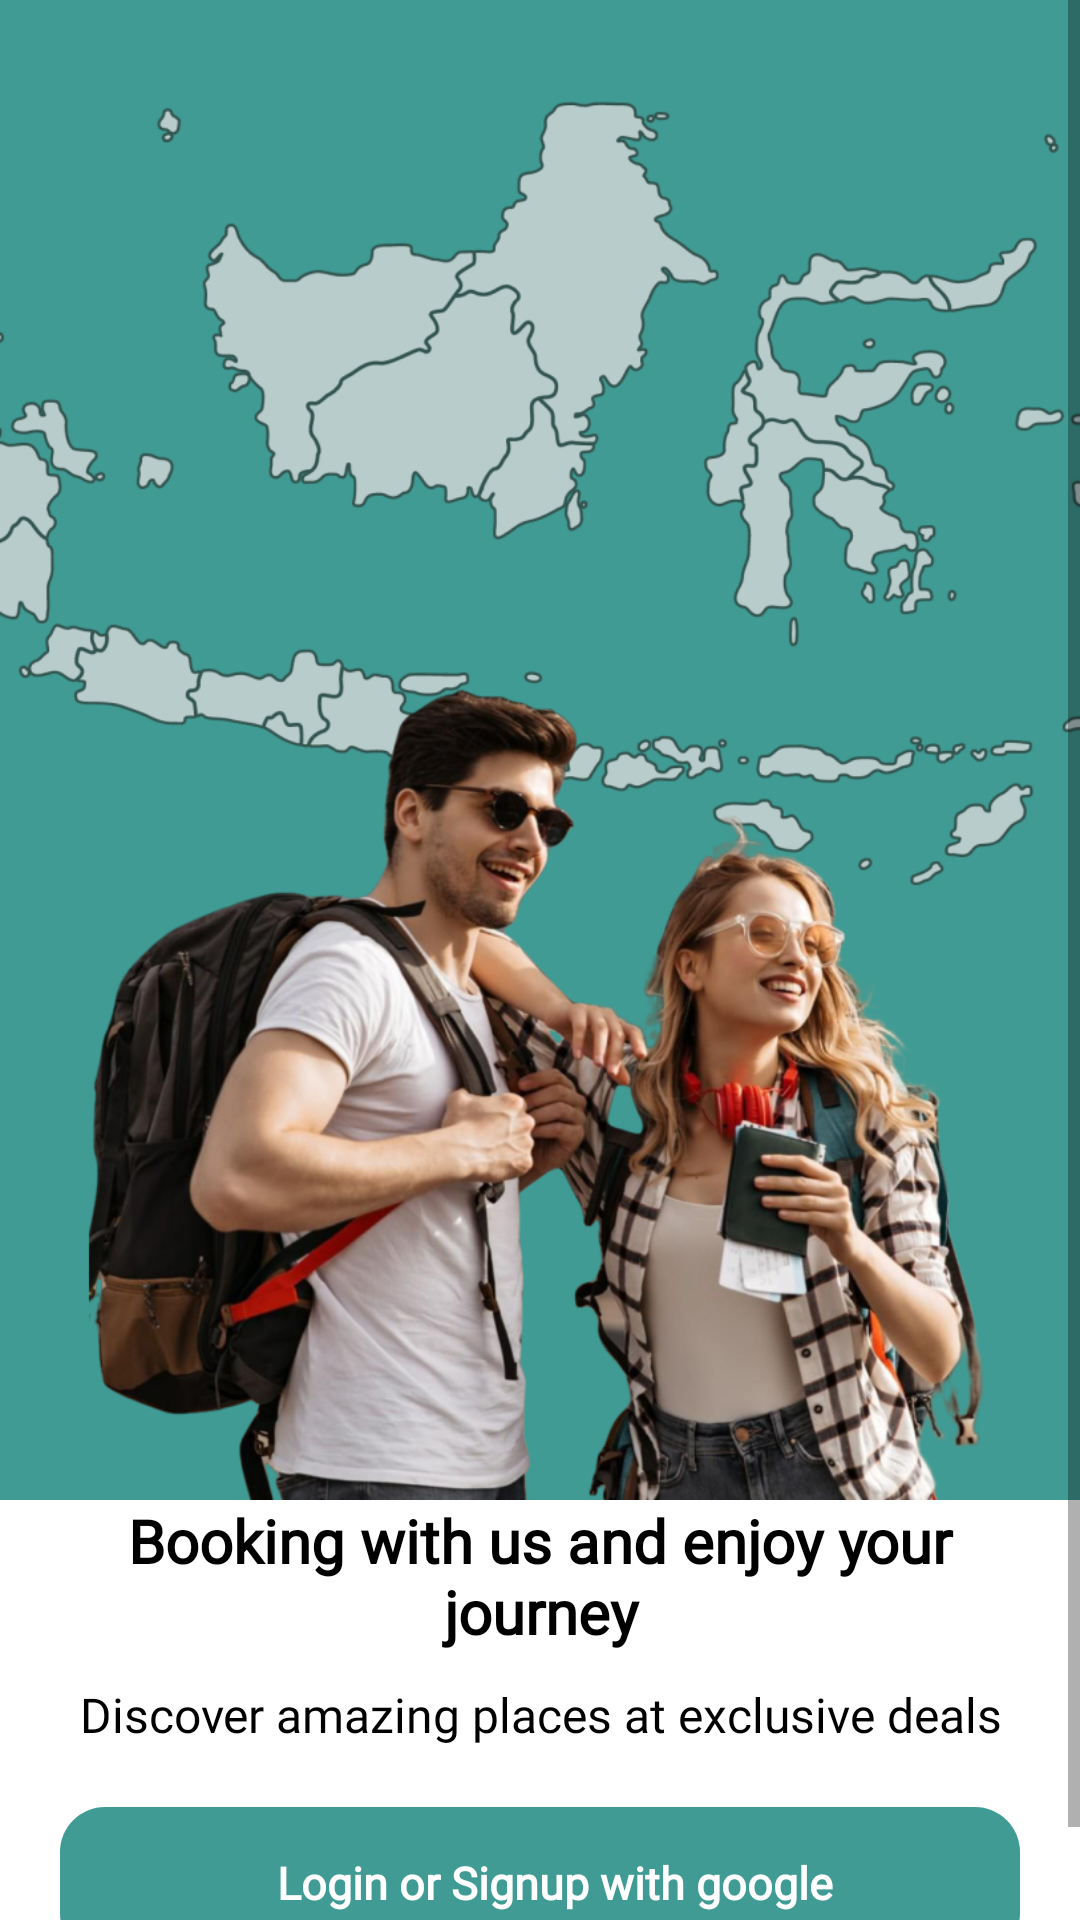

Write the Android layout XML for this screen, with the resource values it uses.
<!-- AndroidManifest.xml: application theme Theme.Travel -->
<!-- res/layout/activity_login_signup.xml -->
<?xml version="1.0" encoding="utf-8"?>
<androidx.constraintlayout.widget.ConstraintLayout xmlns:android="http://schemas.android.com/apk/res/android"
    xmlns:app="http://schemas.android.com/apk/res-auto"
    xmlns:tools="http://schemas.android.com/tools"
    android:layout_width="match_parent"
    android:layout_height="match_parent"
    tools:context=".LoginSignupActivity">

    <ImageView
        android:id="@+id/imageViewSmallBanner"
        android:layout_width="match_parent"
        android:layout_height="500dp"
        android:scaleType="centerCrop"
        android:largeHeap="true"
        android:src="@drawable/login_bg"
        app:layout_constraintTop_toTopOf="parent"
        app:layout_constraintLeft_toLeftOf="parent"
        app:layout_constraintRight_toRightOf="parent"/>

    <ScrollView
        android:layout_width="match_parent"
        android:layout_height="0dp"
        app:layout_constraintBottom_toBottomOf="parent"
        app:layout_constraintEnd_toEndOf="parent"
        app:layout_constraintStart_toStartOf="@+id/imageViewSmallBanner"
        app:layout_constraintTop_toTopOf="parent">
        <LinearLayout
            android:id="@+id/textViewHighlightTitle"
            android:layout_width="match_parent"
            android:layout_height="match_parent"
            android:layout_marginTop="480dp"
            android:padding="20dp"
            android:background="@drawable/layout_login"
            android:orientation="vertical"
            android:gravity="center"
            >

            <TextView
                android:layout_width="wrap_content"
                android:layout_height="wrap_content"
                android:text="Booking with us and enjoy your journey"
                android:textAlignment="center"
                android:fontFamily="@font/nexa_bold"
                android:textStyle="bold"
                android:textSize="20sp"
                android:textColor="@color/black" />

            <TextView
                android:layout_width="wrap_content"
                android:layout_height="wrap_content"
                android:text="Discover amazing places at exclusive deals"
                android:layout_marginTop="10dp"
                android:textAlignment="center"
                android:fontFamily="@font/nexa_light"
                android:textSize="16sp"
                android:textColor="@color/black"
                />

            <LinearLayout
                android:id="@+id/linear_button_login"
                android:layout_width="match_parent"
                android:layout_height="wrap_content"
                android:orientation="horizontal"
                android:background="@drawable/outlined_button"
                android:gravity="center"
                android:layout_marginTop="20dp"
                android:paddingVertical="15dp">

                <ImageView
                    android:layout_width="wrap_content"
                    android:layout_height="wrap_content"
                    android:src="@drawable/ic_google"/>
                <TextView
                    android:layout_width="wrap_content"
                    android:layout_height="wrap_content"
                    android:text="Login or Signup with google"
                    android:fontFamily="@font/nexa_regular"
                    android:textStyle="bold"
                    android:textSize="15sp"
                    android:textColor="@color/white"
                    android:layout_marginLeft="10dp"/>

                <ProgressBar
                    android:id="@+id/loadingLogin"
                    android:layout_width="24dp"
                    android:layout_height="24dp"
                    android:layout_marginLeft="5dp"
                    android:visibility="gone"

                    android:indeterminate="true"
                    android:indeterminateTint="@android:color/white"/>
            </LinearLayout>

        </LinearLayout>
    </ScrollView>


</androidx.constraintlayout.widget.ConstraintLayout>
<!-- resources referenced by this layout -->
<resources>
  <color name="black">#FF000000</color>
  <color name="white">#FFFFFFFF</color>
  <!-- drawable login_bg: png bitmap (drawable-nodpi, 650111 bytes) -->
  <!-- drawable outlined_button (drawable) -->
  <?xml version="1.0" encoding="utf-8"?>
  <ripple xmlns:android="http://schemas.android.com/apk/res/android"
      xmlns:tools="http://schemas.android.com/tools"
      android:color="@color/white"
      tools:targetApi="lollipop">
      <item android:id="@android:id/background">
          <shape android:shape="rectangle">
              <solid android:color="@color/main_color" />
              <corners android:radius="15dp"/>
          </shape>
      </item>
  </ripple>
  <style name="Theme.Travel" parent="Theme.MaterialComponents.Light.NoActionBar">
          
          <item name="colorPrimary">@color/main_color</item>
          <item name="colorPrimaryVariant">@color/purple_700</item>
          <item name="colorOnPrimary">@color/white</item>
          
          <item name="colorSecondary">@color/teal_200</item>
          <item name="colorSecondaryVariant">@color/teal_700</item>
          <item name="colorOnSecondary">@color/black</item>
          
          <item name="android:statusBarColor" tools:targetApi="l">#4f4f4f</item>
  
      </style>
  <color name="main_color">#409B94</color>
  <color name="purple_700">#FF3700B3</color>
  <color name="teal_200">#FF03DAC5</color>
  <color name="teal_700">#FF018786</color>
</resources>
